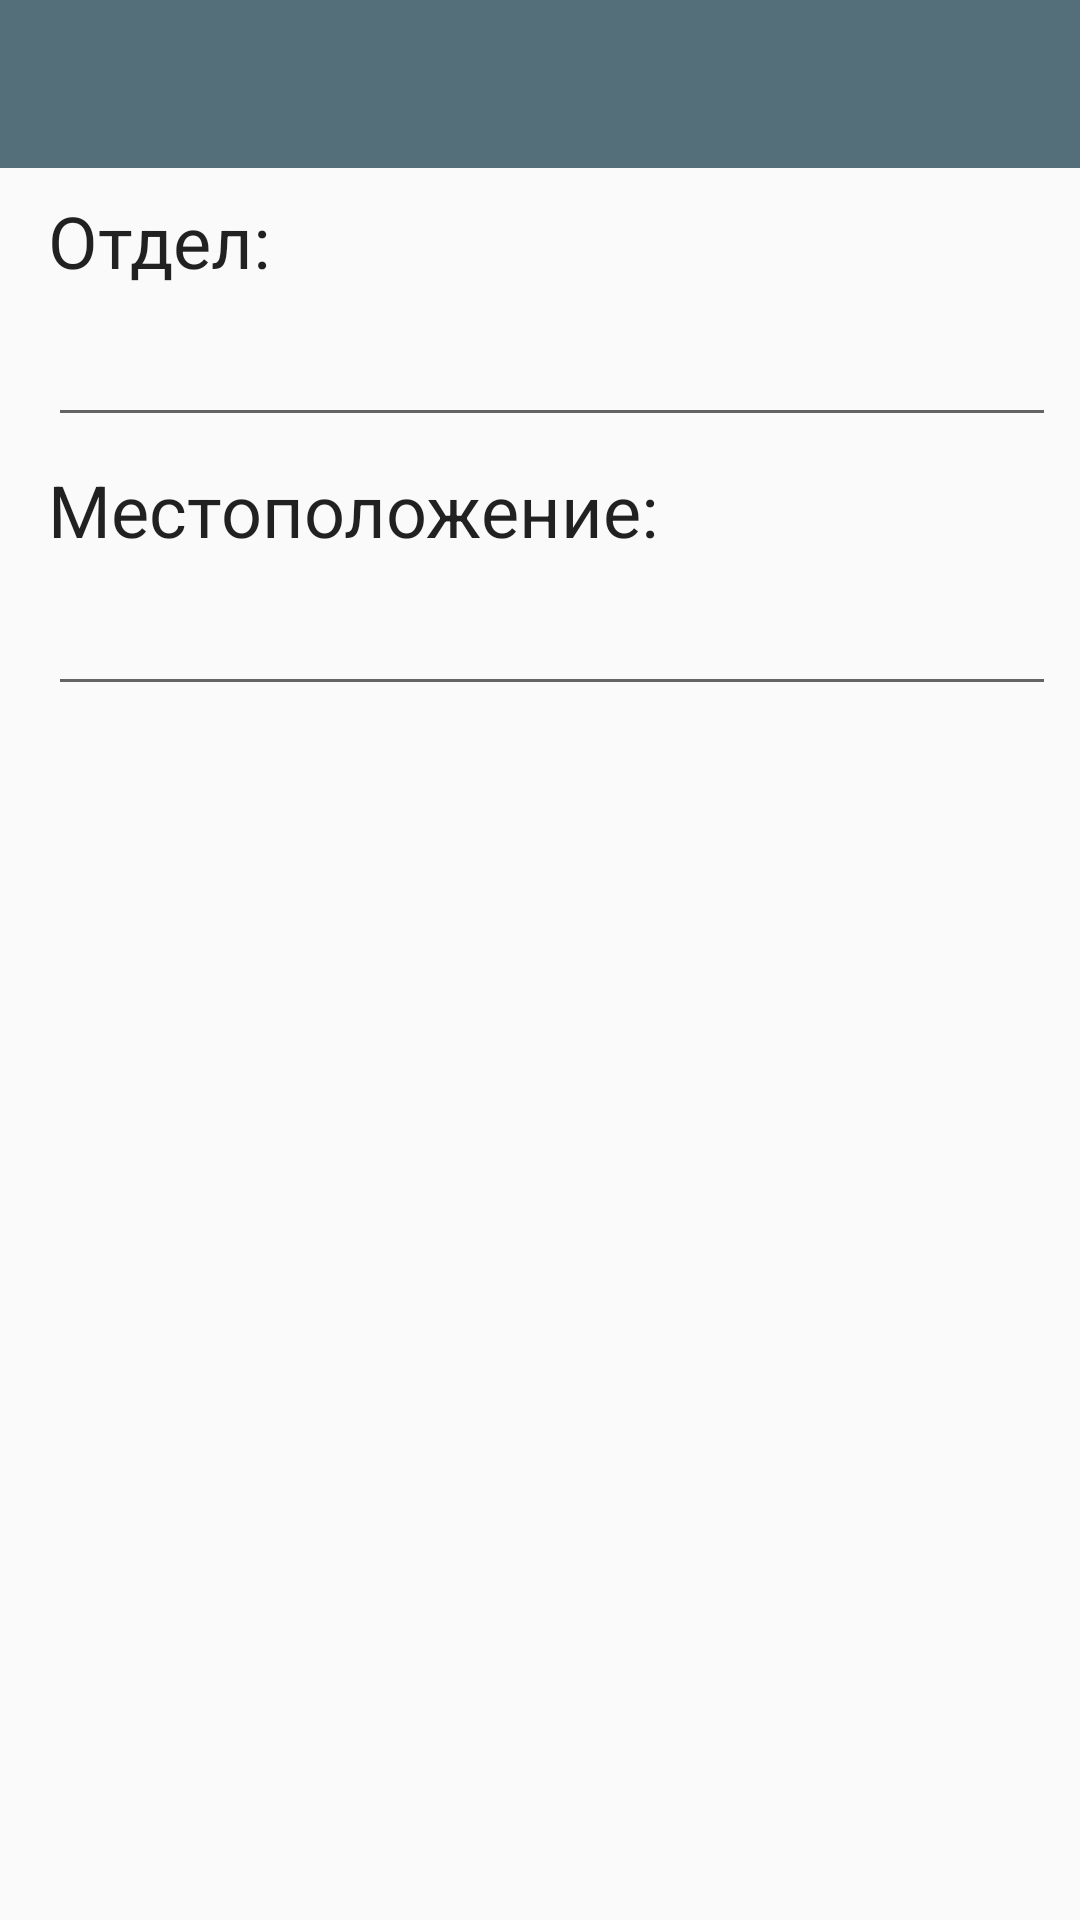

Reconstruct the res/layout file that produces this screen, plus the resources it refers to.
<!-- AndroidManifest.xml: application theme AppTheme -->
<!-- res/layout/activity_create_department.xml -->
<?xml version="1.0" encoding="utf-8"?>
<androidx.constraintlayout.widget.ConstraintLayout xmlns:android="http://schemas.android.com/apk/res/android"
xmlns:app="http://schemas.android.com/apk/res-auto"
xmlns:tools="http://schemas.android.com/tools"
android:layout_width="match_parent"
android:layout_height="match_parent"
tools:context=".activity.CreateEmployeeActivity">

<include
    android:id="@+id/toolbar"
    layout = "@layout/toolbar" />

<TextView
    android:id="@+id/textView"
    android:layout_width="wrap_content"
    android:layout_height="0dp"
    android:layout_marginStart="16dp"
    android:layout_marginTop="8dp"
    android:text="@string/department"
    android:textAppearance="@style/TextAppearance.MaterialComponents.Headline5"
    app:layout_constraintStart_toStartOf="parent"
    app:layout_constraintTop_toBottomOf="@+id/toolbar" />

<TextView
    android:id="@+id/textView2"
    android:layout_width="wrap_content"
    android:layout_height="wrap_content"
    android:layout_marginTop="8dp"
    android:text="@string/location"
    android:textAppearance="@style/TextAppearance.MaterialComponents.Headline5"
    app:layout_constraintStart_toStartOf="@+id/editText_departmentName"
    app:layout_constraintTop_toBottomOf="@+id/editText_departmentName" />

<EditText
    android:id="@+id/editText_departmentName"
    android:layout_width="0dp"
    android:layout_height="wrap_content"
    android:layout_marginTop="8dp"
    android:layout_marginEnd="8dp"
    android:ems="10"
    app:layout_constraintEnd_toEndOf="parent"
    app:layout_constraintStart_toStartOf="@+id/textView"
    app:layout_constraintTop_toBottomOf="@+id/textView" />

<EditText
    android:id="@+id/editText_departmentLocation"
    android:layout_width="0dp"
    android:layout_height="wrap_content"
    android:layout_marginTop="8dp"
    android:layout_marginEnd="8dp"
    android:ems="10"
    android:inputType="text"
    app:layout_constraintEnd_toEndOf="parent"
    app:layout_constraintStart_toStartOf="@+id/textView2"
    app:layout_constraintTop_toBottomOf="@+id/textView2" />

</androidx.constraintlayout.widget.ConstraintLayout>
<!-- res/layout/toolbar.xml (included above) -->
<?xml version="1.0" encoding="utf-8"?>
<androidx.appcompat.widget.Toolbar xmlns:android = "http://schemas.android.com/apk/res/android"
xmlns:app = "http://schemas.android.com/apk/res-auto"
android:id="@+id/toolbar"
android:layout_width="match_parent"
android:layout_height="wrap_content"
android:background="@color/primaryColor"
android:theme="@style/ToolbarTheme">

</androidx.appcompat.widget.Toolbar>
<!-- resources referenced by this layout -->
<resources>
  <color name="primaryColor">#546e7a</color>
  <string name="department">Отдел:</string>
  <string name="location">Местоположение:</string>
  <style name="ToolbarTheme" parent="ThemeOverlay.MaterialComponents.ActionBar">
          <item name="android:textColorPrimary">@color/primaryTextColor</item>
          <item name="android:textColorSecondary">@color/primaryColor</item>
          <item name="backgroundColor"> @color/primaryDarkColor</item>
          <item name="subtitleTextAppearance">@style/AppSubtitleTextAppearance</item>
      </style>
  <style name="AppTheme" parent="Theme.MaterialComponents.DayNight.DarkActionBar">
          <item name="colorPrimary">@color/secondaryColor</item> 
          <item name="colorPrimaryVariant">@color/primaryLightColor</item>
          <item name="colorPrimaryDark">@color/primaryDarkColor</item> 
          <item name="colorOnPrimary">#FFFFFF</item>
          <item name="colorSecondary">@color/secondaryColor</item>
          <item name="colorSecondaryVariant">@color/secondaryLightColor</item>
          <item name="colorOnSecondary">#FFFFFF</item>
          <item name="colorError">#F44336</item>
          <item name="colorOnError">#FFFFFF</item>
          <item name="colorSurface">@color/backgroundColor</item> 
          <item name="colorOnSurface">@color/primaryDarkColor</item> 
          <item name="android:colorBackground">@color/backgroundColor</item>
          <item name="colorOnBackground">#212121</item>
  
          <item name="windowActionBar">false</item>
          <item name="windowNoTitle">true</item>
      </style>
  <color name="primaryTextColor">#ffffff</color>
  <color name="primaryDarkColor">#29434e</color>
  <style name="AppSubtitleTextAppearance" parent="TextAppearance.MaterialComponents.Caption">
          <item name="android:textSize">12sp</item>
      </style>
  <color name="secondaryColor">#f57c00</color>
  <color name="primaryLightColor">#819ca9</color>
  <color name="secondaryLightColor">#c56200</color>
  <color name="backgroundColor">#fafafa</color>
</resources>
